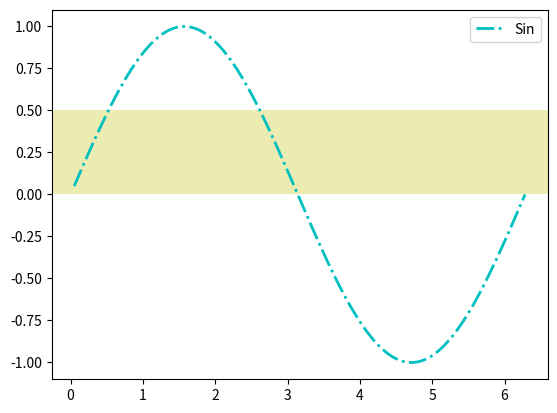

Python code for this plot:
# ch4_4.py
import numpy as np
import matplotlib.pyplot as plt

x = np.linspace(0.05,2*np.pi,500)
y = np.sin(x)
plt.plot(x,y,ls="-.",lw=2,c="c",label="Sin")    # 繪製sin線
plt.axhspan(ymin=0.0,ymax=0.5,fc='y',alpha=0.3) # 水平參考區間

plt.legend()

plt.show()




